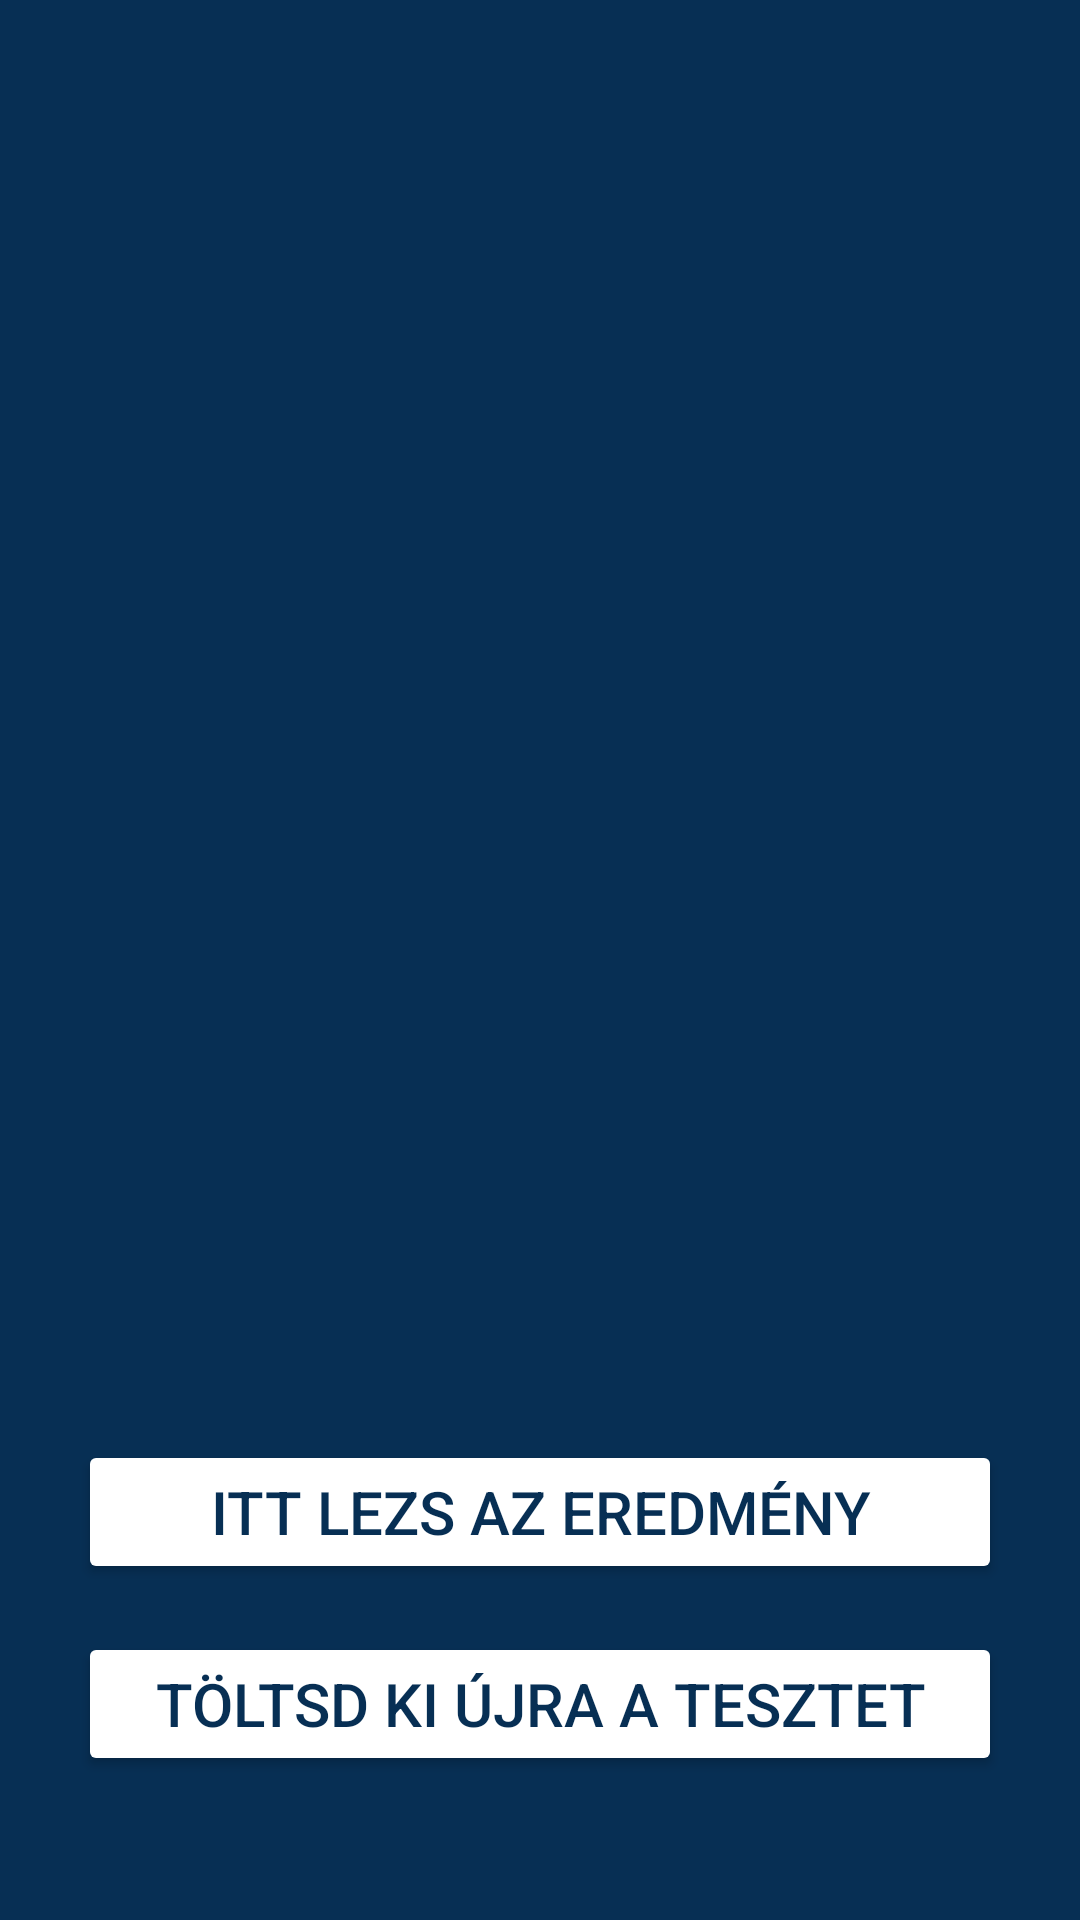

Android layout source for this screen:
<!-- AndroidManifest.xml: application theme Theme.ATeszlekSuveg -->
<!-- res/layout/activity_eredmeny.xml -->
<?xml version="1.0" encoding="utf-8"?>
<RelativeLayout xmlns:android="http://schemas.android.com/apk/res/android"
    xmlns:app="http://schemas.android.com/apk/res-auto"
    xmlns:tools="http://schemas.android.com/tools"
    android:id="@+id/main"
    android:layout_width="match_parent"
    android:layout_height="match_parent"
    tools:context=".eredmeny"
    android:orientation="vertical"
    android:gravity="center"
    android:padding="16dp"
    android:background="@color/sotetkek">

    <LinearLayout
        android:layout_width="match_parent"
        android:layout_height="wrap_content"
        android:id="@+id/choices_layout"
        android:layout_centerInParent="true"
        android:layout_centerHorizontal="true"
        android:orientation="vertical"
        android:layout_marginTop="40dp"
        android:padding="10dp">


        <Button
            android:layout_width="match_parent"
            android:layout_height="wrap_content"
            android:id="@+id/eredmenyed"
            android:textColor="@color/sotetkek"
            android:textSize="20sp"
            android:textAlignment="center"
            android:layout_marginTop="400dp"
            android:padding="4dp"
            android:layout_marginBottom="8dp"
            android:backgroundTint="@color/white"
            app:cornerRadius="8dp"
            android:text="itt lezs az eredmény"
            />


        <Button
            android:id="@+id/visszaATeszthez"
            android:layout_width="match_parent"
            android:layout_height="wrap_content"
            android:layout_marginTop="8dp"
            android:layout_marginBottom="8dp"
            android:backgroundTint="@color/white"
            android:text="Töltsd ki újra a tesztet"
            android:textColor="@color/sotetkek"
            android:textSize="20sp"
            app:cornerRadius="8dp"/>


    </LinearLayout>



</RelativeLayout>
<!-- resources referenced by this layout -->
<resources>
  <color name="sotetkek">#072F54</color>
  <color name="white">#FFFFFFFF</color>
  <style name="Theme.ATeszlekSuveg" parent="Base.Theme.ATeszlekSuveg" />
  <style name="Base.Theme.ATeszlekSuveg" parent="Theme.Material3.DayNight.NoActionBar">
          
          <item name="colorPrimary">@color/sotetkek</item>
          <item name="colorPrimaryVariant">@color/vilagoskek</item>
          <item name="android:statusBarColor">@color/white</item>
      </style>
  <color name="vilagoskek">#0D75A8</color>
</resources>
